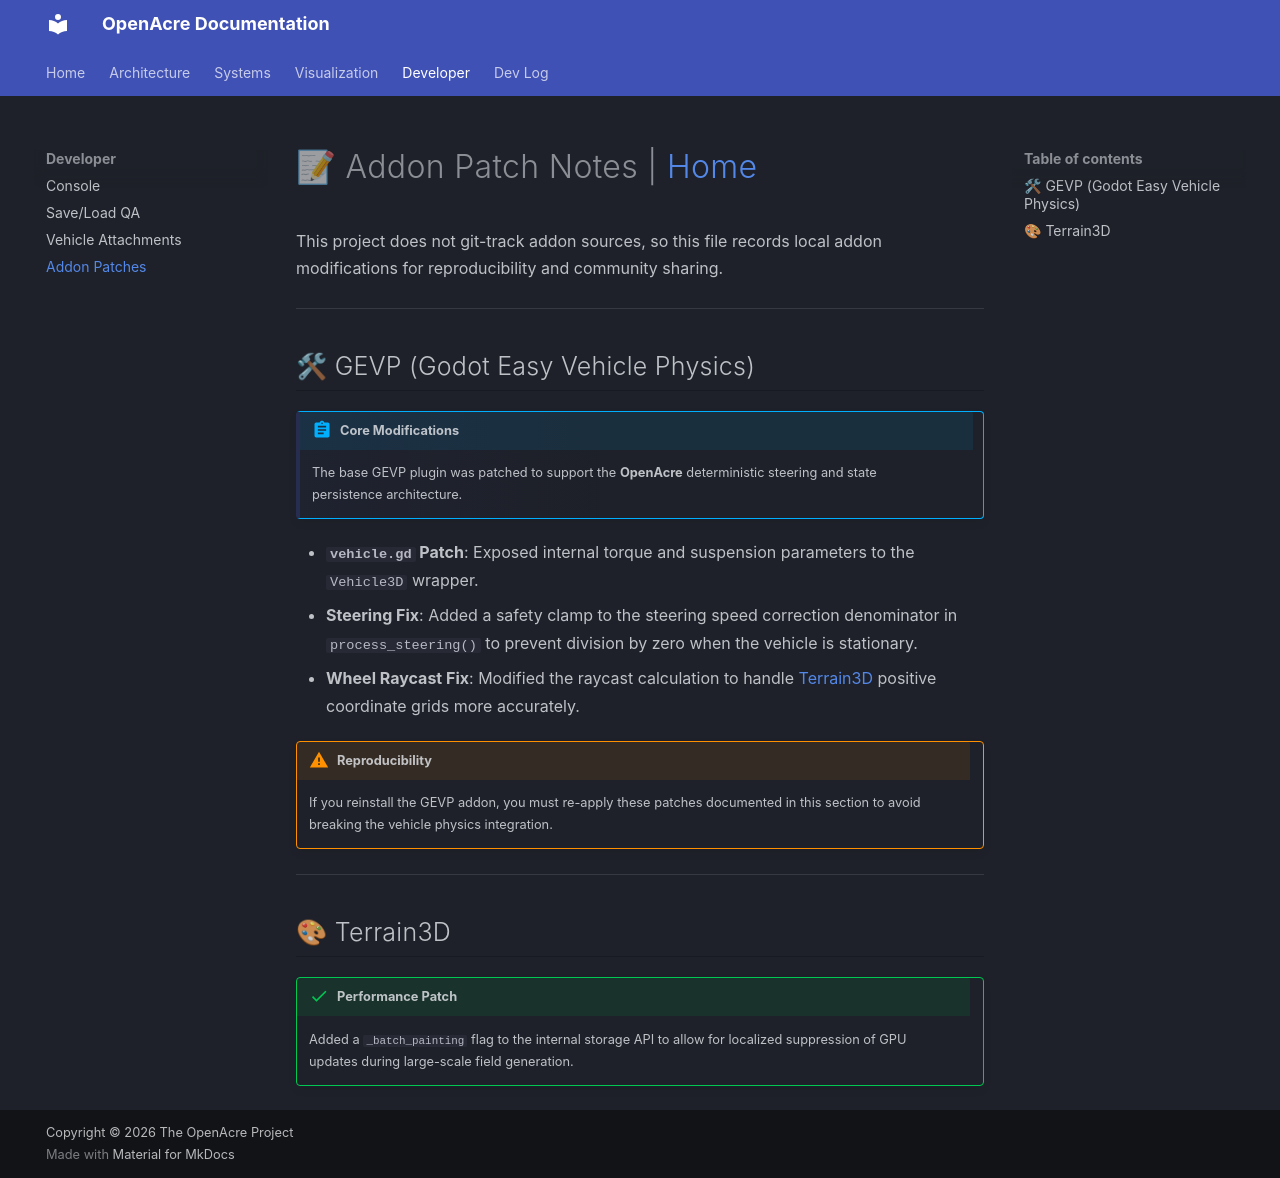

repository: A007F/game · page: dev/addon_patches/index.html · generator: mkdocs

# 📝 Addon Patch Notes | [Home](../index.md)

This project does not git-track addon sources, so this file records local addon modifications for reproducibility and community sharing.

---

## 🛠 GEVP (Godot Easy Vehicle Physics)

!!! abstract "Core Modifications"
    The base GEVP plugin was patched to support the **OpenAcre** deterministic steering and state persistence architecture.

- **`vehicle.gd` Patch**: Exposed internal torque and suspension parameters to the `Vehicle3D` wrapper.
- **Steering Fix**: Added a safety clamp to the steering speed correction denominator in `process_steering()` to prevent division by zero when the vehicle is stationary.
- **Wheel Raycast Fix**: Modified the raycast calculation to handle [Terrain3D](../rendering/terrain3d_rendering.md) positive coordinate grids more accurately.

!!! warning "Reproducibility"
    If you reinstall the GEVP addon, you must re-apply these patches documented in this section to avoid breaking the vehicle physics integration.

---

## 🎨 Terrain3D

!!! success "Performance Patch"
    Added a `_batch_painting` flag to the internal storage API to allow for localized suppression of GPU updates during large-scale field generation.
